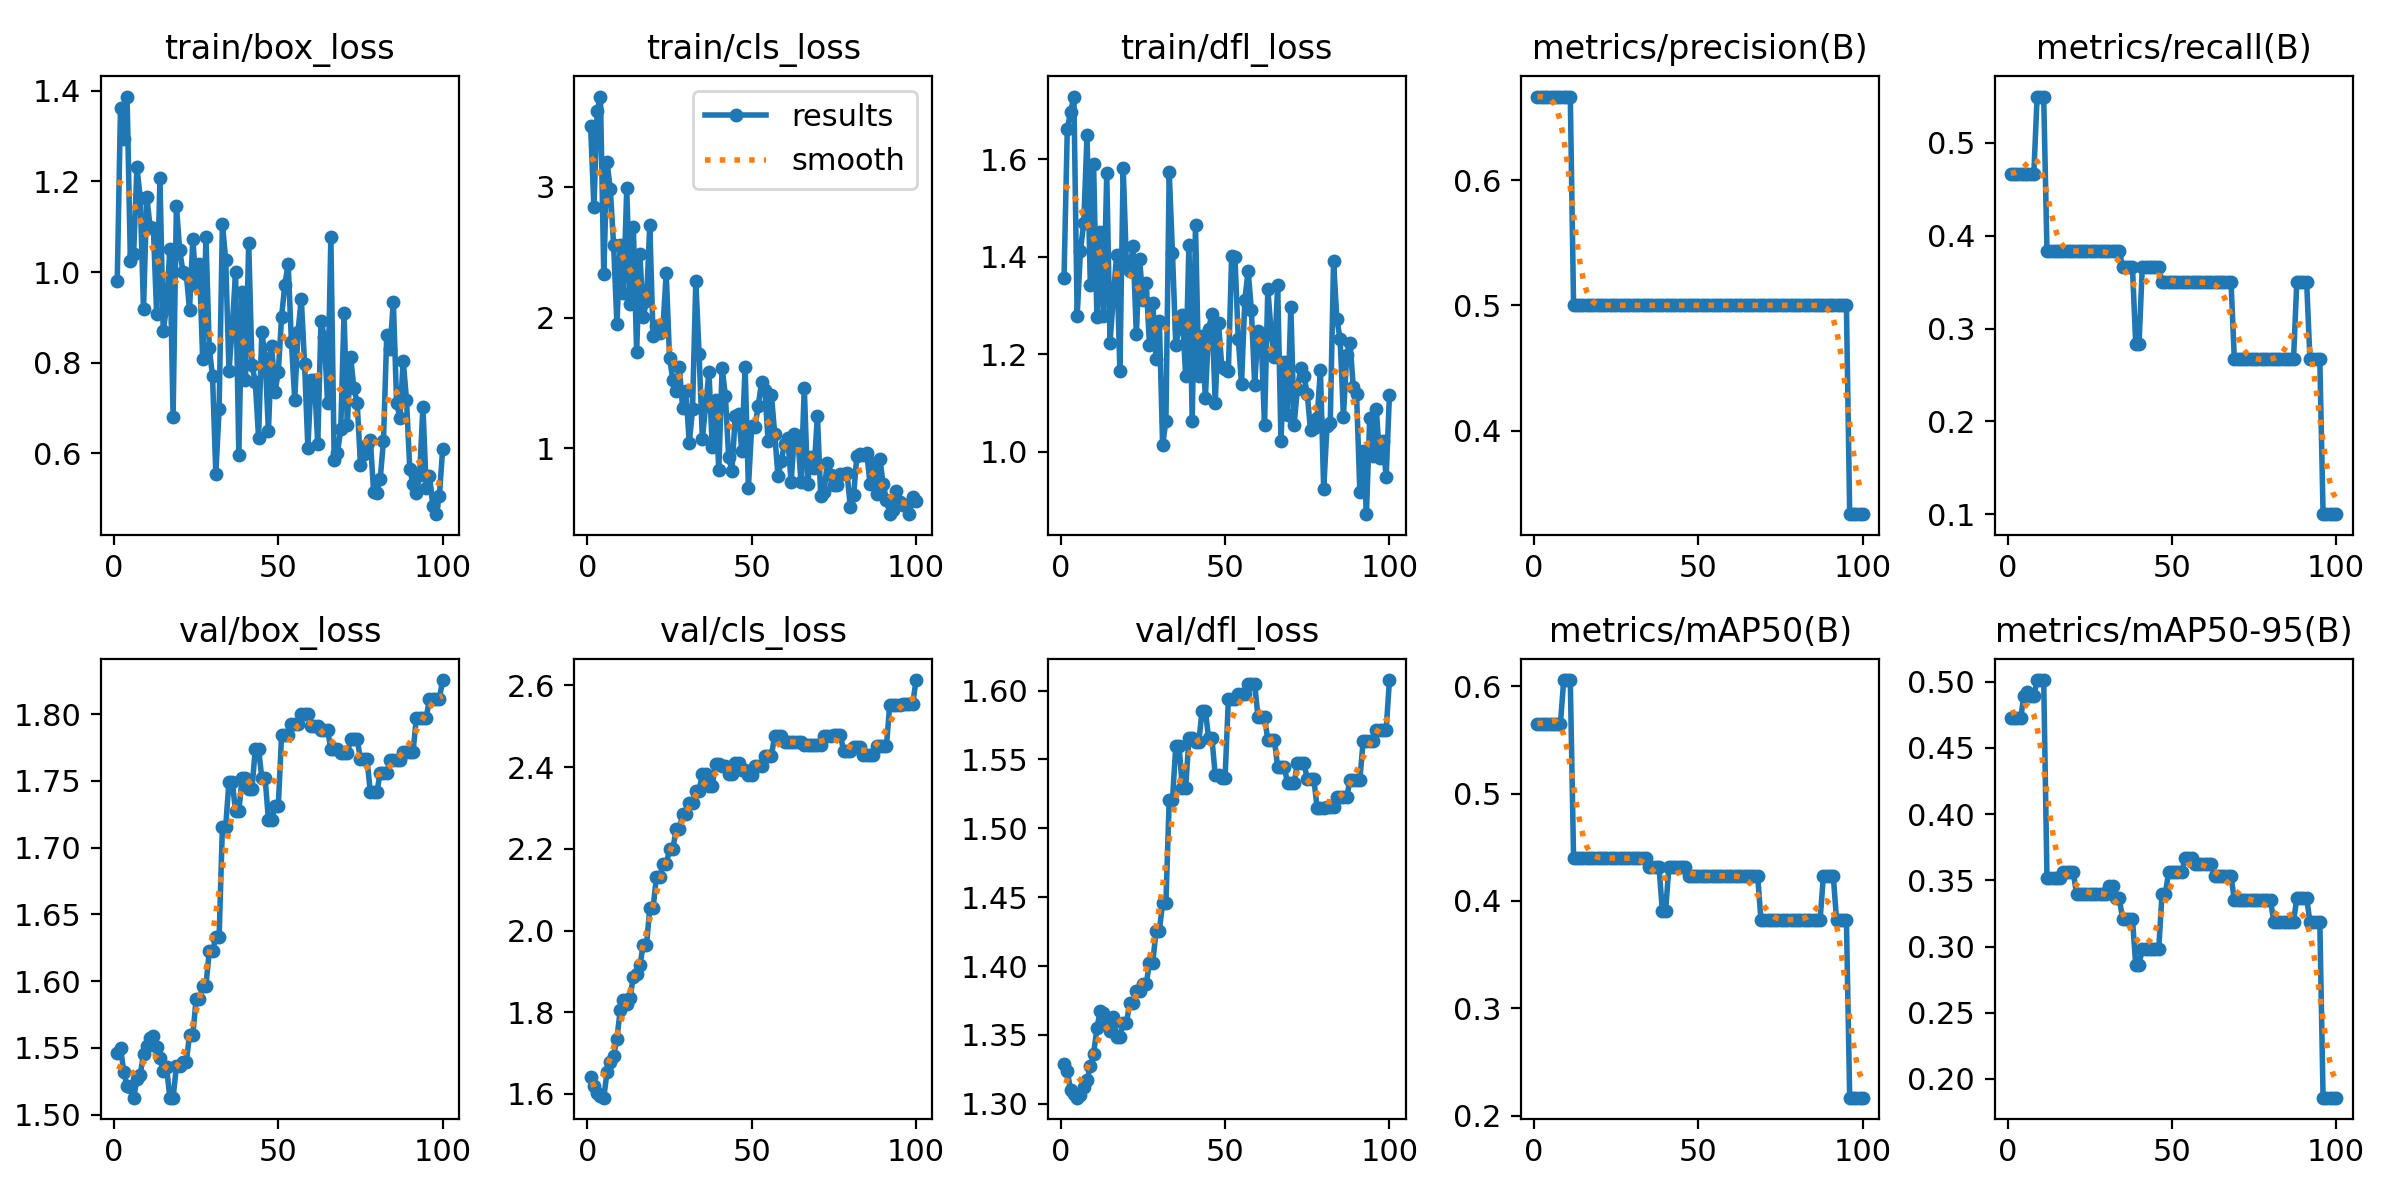

The data file committed next to this chart (first rows):
epoch, train/box_loss, train/cls_loss, train/dfl_loss, metrics/precision(B), metrics/recall(B), metrics/mAP50(B), metrics/mAP50-95(B), val/box_loss, val/cls_loss, val/dfl_loss, lr/pg0, lr/pg1, lr/pg2
1, 0.9793, 3.465, 1.356, 0.6667, 0.4667, 0.565, 0.4728, 1.546, 1.641, 1.329, 0, 0, 0
2, 1.363, 2.846, 1.662, 0.6667, 0.4667, 0.565, 0.4728, 1.55, 1.62, 1.324, 1.1782e-06, 1.1782e-06, 1.1782e-06
3, 1.294, 3.582, 1.697, 0.6667, 0.4667, 0.565, 0.4728, 1.532, 1.603, 1.31, 2.3329e-06, 2.3329e-06, 2.3329e-06
4, 1.387, 3.691, 1.728, 0.6667, 0.4667, 0.565, 0.4728, 1.522, 1.595, 1.307, 3.464e-06, 3.464e-06, 3.464e-06
5, 1.025, 2.331, 1.278, 0.6667, 0.4667, 0.565, 0.4893, 1.521, 1.591, 1.304, 4.5715e-06, 4.5715e-06, 4.5715e-06
6, 1.041, 3.187, 1.413, 0.6667, 0.4667, 0.565, 0.4921, 1.513, 1.654, 1.306, 5.6555e-06, 5.6555e-06, 5.6555e-06
7, 1.231, 2.981, 1.47, 0.6667, 0.4667, 0.565, 0.4893, 1.526, 1.678, 1.312, 6.7159e-06, 6.7159e-06, 6.7159e-06
8, 1.164, 2.553, 1.649, 0.6667, 0.4667, 0.565, 0.4893, 1.53, 1.693, 1.317, 7.7527e-06, 7.7527e-06, 7.7527e-06
9, 0.9185, 1.95, 1.341, 0.6667, 0.55, 0.6058, 0.5012, 1.545, 1.736, 1.327, 8.766e-06, 8.766e-06, 8.766e-06
10, 1.167, 2.557, 1.589, 0.6667, 0.55, 0.6058, 0.5012, 1.551, 1.804, 1.336, 9.7557e-06, 9.7557e-06, 9.7557e-06
11, 1.099, 2.191, 1.277, 0.6667, 0.55, 0.6058, 0.5012, 1.558, 1.83, 1.355, 1.0722e-05, 1.0722e-05, 1.0722e-05
12, 1.097, 2.991, 1.451, 0.5, 0.3833, 0.44, 0.352, 1.559, 1.819, 1.367, 1.1664e-05, 1.1664e-05, 1.1664e-05
13, 0.9067, 2.104, 1.278, 0.5, 0.3833, 0.44, 0.352, 1.551, 1.836, 1.366, 1.2584e-05, 1.2584e-05, 1.2584e-05
14, 1.207, 2.695, 1.571, 0.5, 0.3833, 0.44, 0.352, 1.542, 1.887, 1.359, 1.3479e-05, 1.3479e-05, 1.3479e-05
15, 0.8695, 1.734, 1.224, 0.5, 0.3833, 0.44, 0.352, 1.533, 1.894, 1.353, 1.4351e-05, 1.4351e-05, 1.4351e-05
16, 0.9237, 2.486, 1.318, 0.5, 0.3833, 0.44, 0.352, 1.536, 1.915, 1.363, 1.5199e-05, 1.5199e-05, 1.5199e-05
17, 1.05, 2.007, 1.404, 0.5, 0.3833, 0.44, 0.3561, 1.513, 1.965, 1.349, 1.6024e-05, 1.6024e-05, 1.6024e-05
18, 0.6801, 2.126, 1.165, 0.5, 0.3833, 0.44, 0.3561, 1.513, 1.965, 1.349, 1.6825e-05, 1.6825e-05, 1.6825e-05
19, 1.146, 2.71, 1.583, 0.5, 0.3833, 0.44, 0.3561, 1.536, 2.054, 1.359, 1.7603e-05, 1.7603e-05, 1.7603e-05
20, 1.049, 1.857, 1.382, 0.5, 0.3833, 0.44, 0.3561, 1.536, 2.054, 1.359, 1.8357e-05, 1.8357e-05, 1.8357e-05
21, 0.9999, 1.938, 1.371, 0.5, 0.3833, 0.44, 0.3395, 1.539, 2.13, 1.373, 1.9088e-05, 1.9088e-05, 1.9088e-05
22, 0.9966, 1.88, 1.422, 0.5, 0.3833, 0.44, 0.3395, 1.539, 2.13, 1.373, 1.9795e-05, 1.9795e-05, 1.9795e-05
23, 0.9171, 1.923, 1.242, 0.5, 0.3833, 0.44, 0.3395, 1.56, 2.162, 1.382, 2.0478e-05, 2.0478e-05, 2.0478e-05
24, 1.072, 2.344, 1.394, 0.5, 0.3833, 0.44, 0.3395, 1.56, 2.162, 1.382, 2.1138e-05, 2.1138e-05, 2.1138e-05
25, 0.9721, 1.695, 1.311, 0.5, 0.3833, 0.44, 0.3395, 1.586, 2.199, 1.387, 2.1774e-05, 2.1774e-05, 2.1774e-05
26, 1.018, 1.525, 1.347, 0.5, 0.3833, 0.44, 0.3395, 1.586, 2.199, 1.387, 2.2387e-05, 2.2387e-05, 2.2387e-05
27, 0.8075, 1.439, 1.219, 0.5, 0.3833, 0.44, 0.3395, 1.597, 2.247, 1.402, 2.2976e-05, 2.2976e-05, 2.2976e-05
28, 1.077, 1.619, 1.306, 0.5, 0.3833, 0.44, 0.3395, 1.597, 2.247, 1.402, 2.3542e-05, 2.3542e-05, 2.3542e-05
29, 0.8327, 1.307, 1.19, 0.5, 0.3833, 0.44, 0.3395, 1.622, 2.286, 1.425, 2.4084e-05, 2.4084e-05, 2.4084e-05
30, 0.7699, 1.443, 1.268, 0.5, 0.3833, 0.44, 0.3395, 1.622, 2.286, 1.425, 2.4602e-05, 2.4602e-05, 2.4602e-05
31, 0.5546, 1.04, 1.013, 0.5, 0.3833, 0.44, 0.3457, 1.633, 2.312, 1.446, 2.5097e-05, 2.5097e-05, 2.5097e-05
32, 0.6974, 1.299, 1.064, 0.5, 0.3833, 0.44, 0.3457, 1.633, 2.312, 1.446, 2.5568e-05, 2.5568e-05, 2.5568e-05
33, 1.107, 2.278, 1.573, 0.5, 0.3833, 0.44, 0.3364, 1.716, 2.342, 1.521, 2.6016e-05, 2.6016e-05, 2.6016e-05
34, 1.027, 1.723, 1.407, 0.5, 0.3833, 0.44, 0.3364, 1.716, 2.342, 1.521, 2.644e-05, 2.644e-05, 2.644e-05
35, 0.7821, 1.074, 1.219, 0.5, 0.3667, 0.4317, 0.3209, 1.75, 2.382, 1.56, 2.6841e-05, 2.6841e-05, 2.6841e-05
36, 0.8788, 1.329, 1.255, 0.5, 0.3667, 0.4317, 0.3209, 1.75, 2.382, 1.56, 2.7218e-05, 2.7218e-05, 2.7218e-05
37, 0.9994, 1.586, 1.281, 0.5, 0.3667, 0.4317, 0.3209, 1.727, 2.355, 1.529, 2.7572e-05, 2.7572e-05, 2.7572e-05
38, 0.5966, 1.014, 1.156, 0.5, 0.3667, 0.4317, 0.3209, 1.727, 2.355, 1.529, 2.7902e-05, 2.7902e-05, 2.7902e-05
39, 0.9569, 1.374, 1.425, 0.5, 0.2833, 0.3908, 0.2862, 1.752, 2.409, 1.565, 2.8208e-05, 2.8208e-05, 2.8208e-05
40, 0.7612, 0.8323, 1.062, 0.5, 0.2833, 0.3908, 0.2862, 1.752, 2.409, 1.565, 2.8491e-05, 2.8491e-05, 2.8491e-05
41, 1.064, 1.617, 1.465, 0.5, 0.3667, 0.4317, 0.2981, 1.744, 2.403, 1.563, 2.875e-05, 2.875e-05, 2.875e-05
42, 0.7946, 1.402, 1.156, 0.5, 0.3667, 0.4317, 0.2981, 1.744, 2.403, 1.563, 2.8986e-05, 2.8986e-05, 2.8986e-05
43, 0.7585, 0.9307, 1.237, 0.5, 0.3667, 0.4317, 0.2981, 1.774, 2.383, 1.585, 2.9198e-05, 2.9198e-05, 2.9198e-05
44, 0.6348, 0.829, 1.111, 0.5, 0.3667, 0.4317, 0.2981, 1.774, 2.383, 1.585, 2.9387e-05, 2.9387e-05, 2.9387e-05
45, 0.8687, 1.248, 1.252, 0.5, 0.3667, 0.4317, 0.2981, 1.752, 2.41, 1.565, 2.9552e-05, 2.9552e-05, 2.9552e-05
46, 0.8108, 1.262, 1.283, 0.5, 0.3667, 0.4317, 0.2981, 1.752, 2.41, 1.565, 2.9693e-05, 2.9693e-05, 2.9693e-05
47, 0.6489, 0.9792, 1.1, 0.5, 0.35, 0.4233, 0.3396, 1.721, 2.393, 1.538, 2.9811e-05, 2.9811e-05, 2.9811e-05
48, 0.8366, 1.626, 1.263, 0.5, 0.35, 0.4233, 0.3396, 1.721, 2.393, 1.538, 2.9906e-05, 2.9906e-05, 2.9906e-05
49, 0.7359, 0.6985, 1.175, 0.5, 0.35, 0.4233, 0.3562, 1.731, 2.381, 1.537, 2.9977e-05, 2.9977e-05, 2.9977e-05
50, 0.7786, 1.171, 1.171, 0.5, 0.35, 0.4233, 0.3562, 1.731, 2.381, 1.537, 3.0024e-05, 3.0024e-05, 3.0024e-05
51, 0.9017, 1.167, 1.165, 0.5, 0.35, 0.4233, 0.3562, 1.784, 2.402, 1.594, 3.0048e-05, 3.0048e-05, 3.0048e-05
52, 0.9724, 1.328, 1.402, 0.5, 0.35, 0.4233, 0.3562, 1.784, 2.402, 1.594, 3.0048e-05, 3.0048e-05, 3.0048e-05
53, 1.019, 1.508, 1.399, 0.5, 0.35, 0.4233, 0.3562, 1.784, 2.402, 1.594, 3.0024e-05, 3.0024e-05, 3.0024e-05
54, 0.845, 1.45, 1.232, 0.5, 0.35, 0.4233, 0.3665, 1.793, 2.428, 1.598, 2.9977e-05, 2.9977e-05, 2.9977e-05
55, 0.7187, 1.053, 1.138, 0.5, 0.35, 0.4233, 0.3665, 1.793, 2.428, 1.598, 2.9907e-05, 2.9907e-05, 2.9907e-05
56, 0.8682, 1.41, 1.311, 0.5, 0.35, 0.4233, 0.3665, 1.793, 2.428, 1.598, 2.9812e-05, 2.9812e-05, 2.9812e-05
57, 0.9416, 1.113, 1.371, 0.5, 0.35, 0.4233, 0.3624, 1.8, 2.477, 1.605, 2.9695e-05, 2.9695e-05, 2.9695e-05
58, 0.7964, 0.7893, 1.291, 0.5, 0.35, 0.4233, 0.3624, 1.8, 2.477, 1.605, 2.9554e-05, 2.9554e-05, 2.9554e-05
59, 0.613, 0.9055, 1.137, 0.5, 0.35, 0.4233, 0.3624, 1.8, 2.477, 1.605, 2.9389e-05, 2.9389e-05, 2.9389e-05
60, 0.7627, 1.036, 1.248, 0.5, 0.35, 0.4233, 0.3624, 1.791, 2.462, 1.581, 2.92e-05, 2.92e-05, 2.92e-05
... 40 more rows
